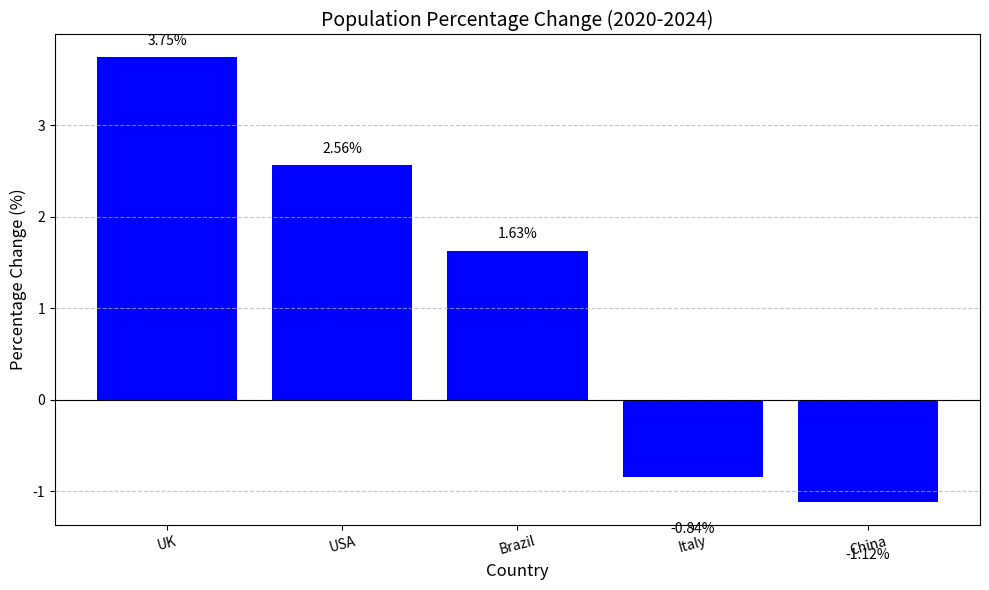

Python code for this plot:
import matplotlib.pyplot as plt

population_data = {"UK":     {"2020": 66.7,  "2024": 69.2},
            "China":  {"2020": 1426,  "2024": 1410},
            "Italy":  {"2020": 59.4,  "2024": 58.9},
            "Brazil": {"2020": 208.6, "2024": 212.0},
            "USA":    {"2020": 331.6, "2024": 340.1}}

percentage_change = {}
for country, data in population_data.items():
    pop_2020 = data["2020"]
    pop_2024 = data["2024"]
    change = ((pop_2024 - pop_2020) / pop_2020) * 100
    percentage_change[country] = change

print("Population Percentage Change (2020-2024) is")

for country, pct in percentage_change.items():
    print(f"{country}: {pct:.2f}%")

sorted_countries = sorted(percentage_change.items(), key=lambda x: x[1], reverse=True)


print("\nSorted by Percentage Change (Largest Increase to Largest Decrease) is ")
for country, pct in sorted_countries:
    print(f"{country}: {pct:.2f}%")


largest_increase_country = sorted_countries[0][0]
largest_decrease_country = sorted_countries[-1][0]
print(f"\nCountry with the largest population increase: {largest_increase_country}")
print(f"Country with the largest population decrease: {largest_decrease_country}")


countries = [item[0] for item in sorted_countries]
changes = [item[1] for item in sorted_countries]


plt.figure(figsize=(10, 6))
bars = plt.bar(countries, changes, color="Blue")

plt.axhline(y=0, color="black", linestyle="-", linewidth=0.8)

plt.title("Population Percentage Change (2020-2024)", fontsize=14)
plt.ylabel("Percentage Change (%)", fontsize=12)
plt.xlabel("Country", fontsize=12)
plt.xticks(rotation=15) 
plt.grid(axis="y", linestyle="--", alpha=0.7)  

for bar in bars:
    height = bar.get_height()
    plt.text(bar.get_x() + bar.get_width()/2.,height + (0.1 if height >= 0 else -0.5),  f"{height:.2f}%",ha="center", va="bottom" if height >= 0 else "top")

plt.tight_layout()  
plt.show()
